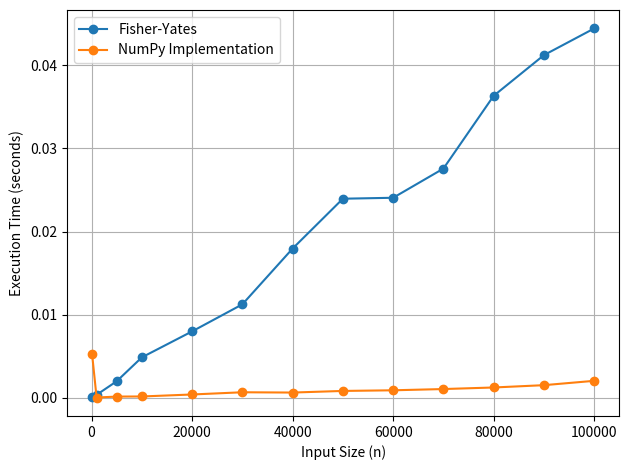

The matplotlib source for this figure:
import time
import matplotlib.pyplot as plt
import numpy
import random

def fisher_yates(array):
    n=len(array)
    for i in range(n-1, 0, -1):  
        
        j=random.randint(0, i) 
        

        array[i],array[j] = array[j],array[i]

    return array 


def numpy_implementation(arr):
    return numpy.random.permutation(arr)



sizes = [100, 1000, 5000, 10000, 20000, 30000, 40000, 50000, 60000, 70000, 80000, 90000, 100000]
fisher_times = []
numpy_times = []

for size in sizes:
    arr = list(range(size))

    # Fisher-Yates implementation 
    start = time.time()
    fisher_yates(arr[:])
    fisher_times.append(time.time() - start)

    # NumPy implementation
    arr_np = numpy.array(arr)
    start = time.time()
    numpy_implementation(arr_np)
    numpy_times.append(time.time() - start)

plt.plot(sizes, fisher_times, label='Fisher-Yates', marker='o')
plt.plot(sizes, numpy_times, label='NumPy Implementation', marker='o')
plt.xlabel('Input Size (n)')
plt.ylabel('Execution Time (seconds)')
plt.legend()
plt.grid(True)
plt.tight_layout()
plt.show()

